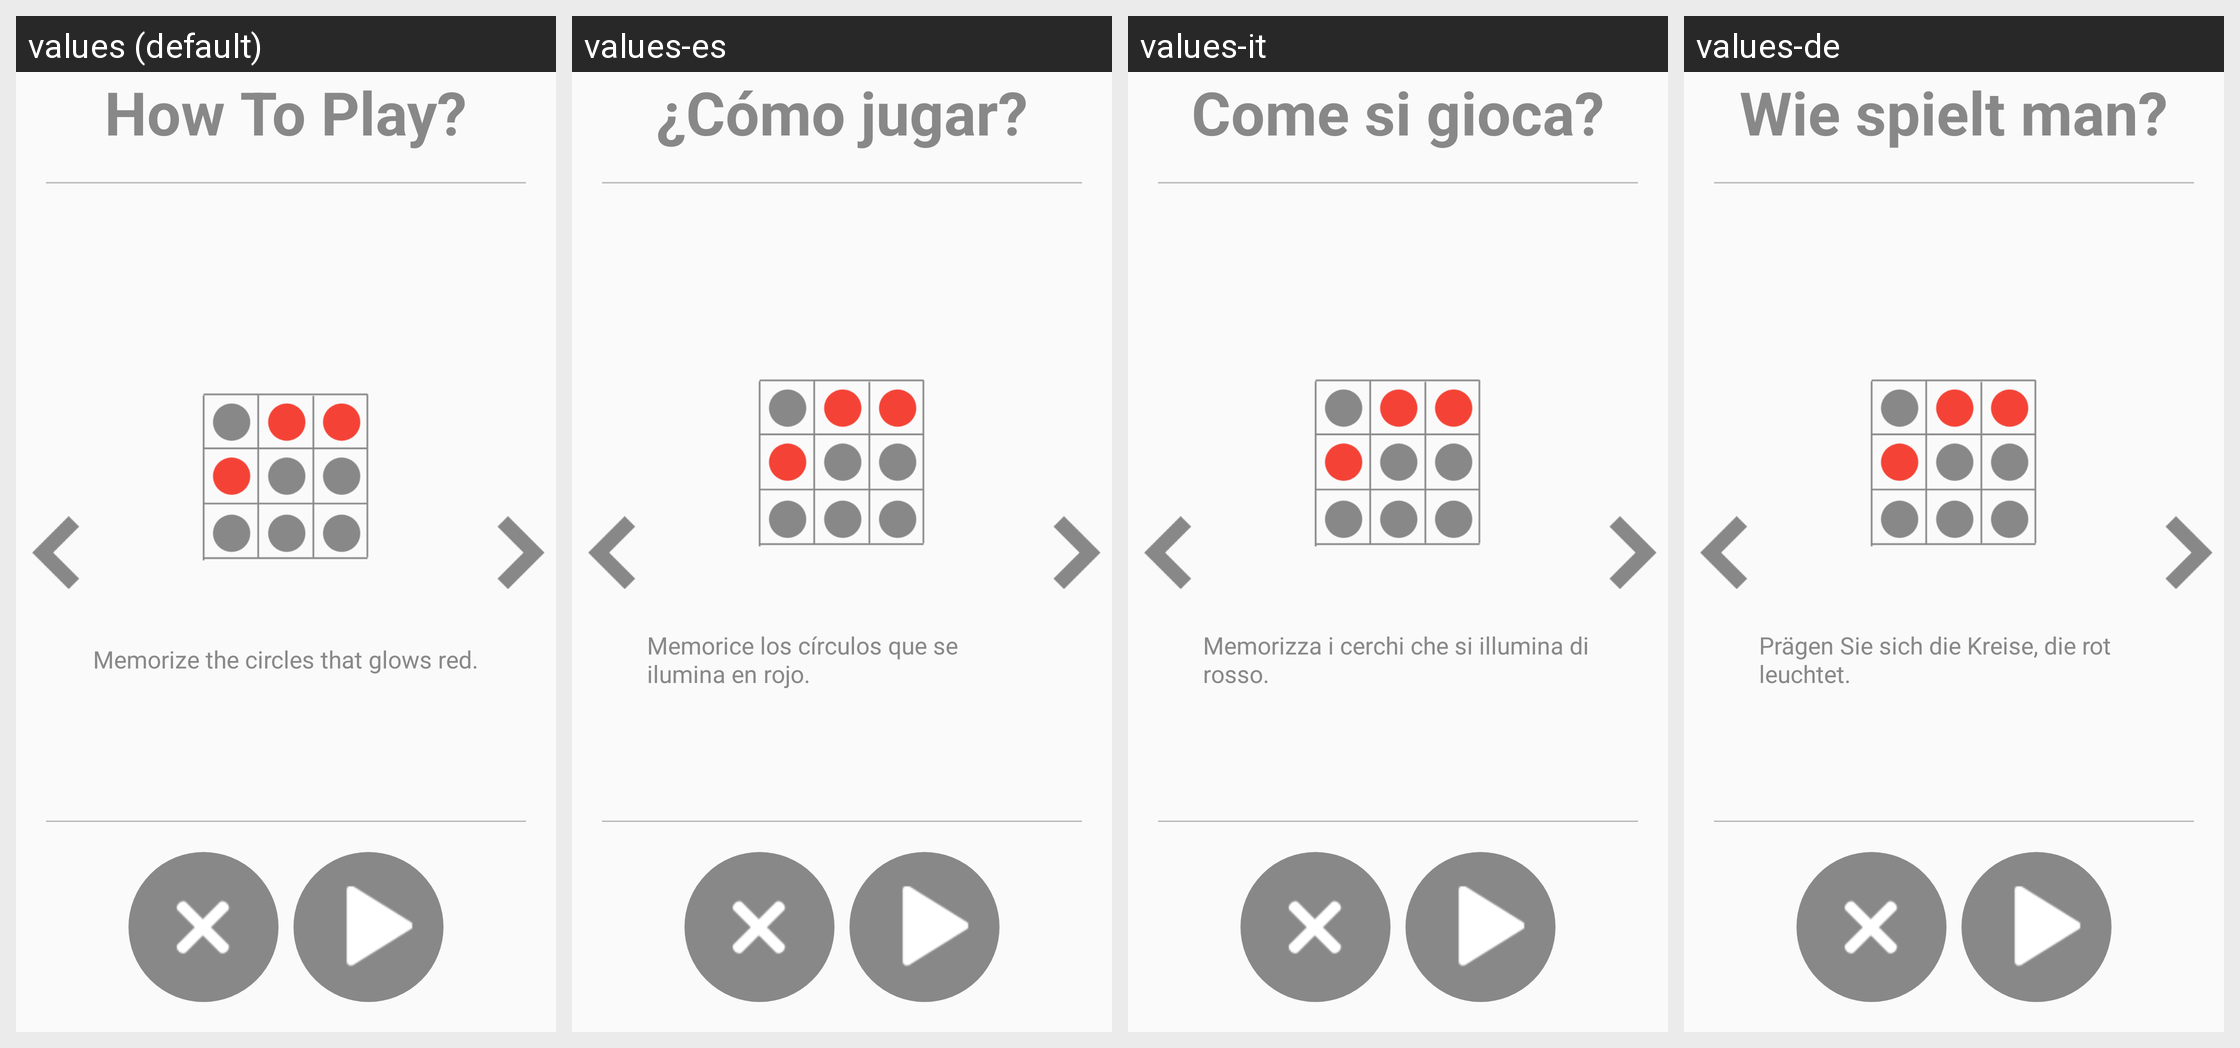

Translations of the strings shown on this Android screen, per locale in the grid:
Android screen res/layout/activity_how_to_play_memorymatrix.xml rendered under 4 locales, left to right: values (default), values-es, values-it, values-de. Device: Nexus 5 (rendered at 1080×1920; each locale shown at half size, 540×960, under a caption strip naming it); theme AppTheme.
Other locales in the repository, not shown: values-ar, values-fr, values-hi, values-ja, values-ko, values-pt, values-ru, values-tr, values-zh.
Strings drawn on this screen, with the default value and each locale's value (text and hints the layout hard-codes, and strings that could not be matched under every locale, appear in the picture but are not listed):

how_to_play
  values: How To Play?
  values-es: ¿Cómo jugar?
  values-it: Come si gioca?
  values-de: Wie spielt man?

how_to_play_memory_matrix1
  values: Memorize the circles that glows red.
  values-es: Memorice los círculos que se ilumina en rojo.
  values-it: Memorizza i cerchi che si illumina di rosso.
  values-de: Prägen Sie sich die Kreise, die rot leuchtet.
